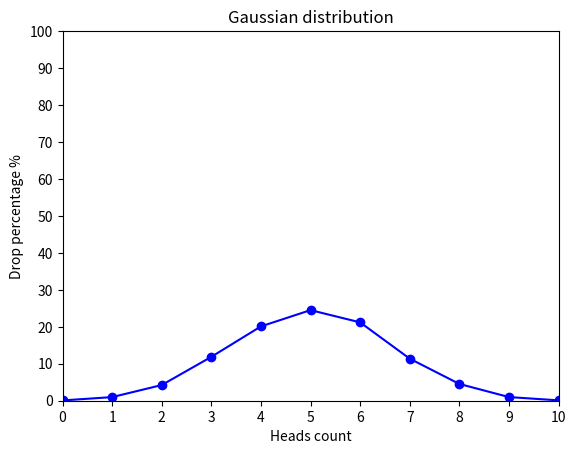

Here is the Python script that generated this plot:
import random
from collections import defaultdict
import matplotlib.pyplot as plt


def flip_coin(trials: int = 10000) -> dict:
    result = defaultdict(float)

    for i in range(trials):
        heads_count = sum(random.choice([0, 1]) for a in range(10))
        result[heads_count] += 1

    for key in result:
        result[key] = round((result[key] / trials) * 100, 2)

    return dict(result)


def draw_gaussian_distribution_graph(data: dict) -> None:
    x_heads_counts = sorted(data.keys())
    y_percentages = [data[k] for k in x_heads_counts]

    plt.ylim(bottom=0, top=100)
    plt.xlim(left=0, right=10)

    plt.xticks([i for i in range(11)])
    plt.yticks(range(0, 101, 10))

    plt.plot(x_heads_counts, y_percentages, marker="o", color="blue")
    plt.title("Gaussian distribution")
    plt.xlabel("Heads count")
    plt.ylabel("Drop percentage %")
    plt.show()


result = flip_coin()
print(result)
draw_gaussian_distribution_graph(result)
